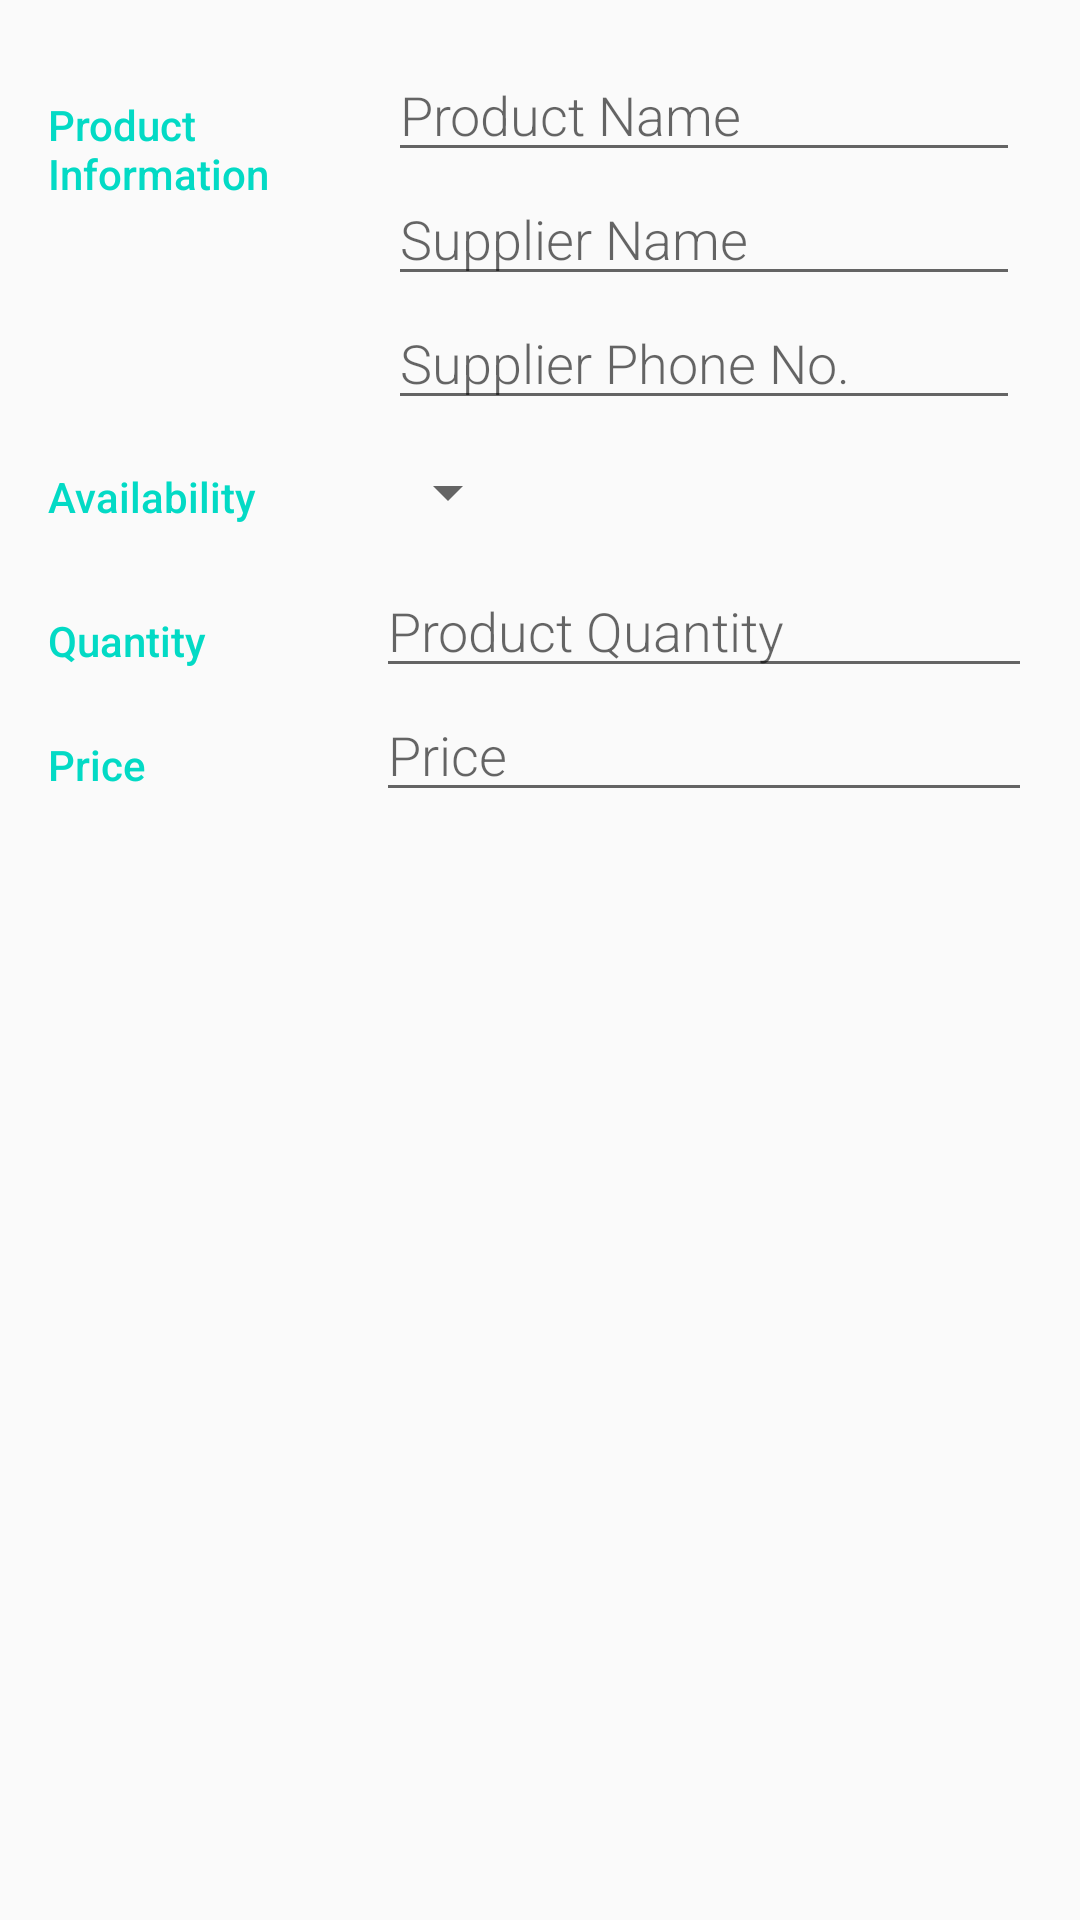

Android layout source for this screen:
<!-- AndroidManifest.xml: application theme AppTheme -->
<!-- res/layout/editor_activity.xml -->
<?xml version="1.0" encoding="utf-8"?>
<LinearLayout
    xmlns:android="http://schemas.android.com/apk/res/android"
    xmlns:tools="http://schemas.android.com/tools"
    android:layout_width="match_parent"
    android:layout_height="match_parent"
    android:orientation="vertical"
    android:padding="@dimen/activity_margin"
    tools:context="com.example.vlada.inventoryappstage1.EditorActivity">

    <LinearLayout
        android:layout_width="match_parent"
        android:layout_height="wrap_content"
        android:orientation="horizontal">

        <TextView
            android:text="@string/product_details"
            style="@style/CategoryStyle" />

        <LinearLayout
            android:layout_height="wrap_content"
            android:layout_width="0dp"
            android:layout_weight="2"
            android:paddingLeft="@dimen/product_info_padding"
            android:paddingStart="@dimen/product_info_padding"
            android:paddingRight="@dimen/product_info_padding"
            android:paddingEnd="@dimen/product_info_padding"
            android:orientation="vertical">

            <EditText
                android:id="@+id/edit_product_name"
                android:hint="@string/product_name"
                android:inputType="textCapWords"
                style="@style/EditorFieldStyle" />

            <EditText
                android:id="@+id/edit_supplier_name"
                android:hint="@string/supplier_name"
                android:inputType="textCapWords"
                style="@style/EditorFieldStyle" />

            <EditText
                android:id="@+id/edit_supplier_phone_number"
                android:hint="@string/supplier_phone_number"
                android:inputType="phone"
                style="@style/EditorFieldStyle" />

        </LinearLayout>
    </LinearLayout>

    <LinearLayout
        android:id="@+id/container_availability"
        android:layout_width="match_parent"
        android:layout_height="wrap_content"
        android:orientation="horizontal">

        <TextView
            android:text="@string/category_availability"
            style="@style/CategoryStyle" />

        <LinearLayout
            android:layout_height="wrap_content"
            android:layout_width="0dp"
            android:layout_weight="2"
            android:orientation="vertical">

            <Spinner
                android:id="@+id/spinner_availability"
                android:layout_height="@dimen/spinner_height"
                android:layout_width="wrap_content"
                android:paddingRight="@dimen/spinner_dimen"
                android:paddingLeft="@dimen/spinner_dimen"
                android:paddingStart="@dimen/spinner_dimen"
                android:paddingEnd="@dimen/spinner_dimen"
                android:spinnerMode="dropdown"/>

        </LinearLayout>
    </LinearLayout>

    <LinearLayout
        android:id="@+id/container_quantity"
        android:layout_width="match_parent"
        android:layout_height="wrap_content"
        android:orientation="horizontal">

        <TextView
            android:text="@string/quantity"
            style="@style/CategoryStyle" />

        <LinearLayout
            android:layout_height="wrap_content"
            android:layout_width="0dp"
            android:layout_weight="2"
            android:orientation="vertical">

            <EditText
                android:id="@+id/edit_product_quantity"
                android:hint="@string/product_quantity"
                android:inputType="phone"
                style="@style/EditorFieldStyle" />
        </LinearLayout>
    </LinearLayout>

    <LinearLayout
        android:id="@+id/container_price"
        android:layout_width="match_parent"
        android:layout_height="wrap_content"
        android:orientation="horizontal">

        <TextView
            android:text="@string/price"
            style="@style/CategoryStyle" />

        <LinearLayout
            android:layout_height="wrap_content"
            android:layout_width="0dp"
            android:layout_weight="2"
            android:orientation="vertical">

            <EditText
                android:id="@+id/edit_product_price"
                android:hint="@string/product_price"
                android:inputType="phone"
                style="@style/EditorFieldStyle" />

        </LinearLayout>
    </LinearLayout>
</LinearLayout>
<!-- resources referenced by this layout -->
<resources>
  <dimen name="activity_margin">16dp</dimen>
  <dimen name="product_info_padding">4dp</dimen>
  <dimen name="spinner_dimen">16dp</dimen>
  <dimen name="spinner_height">48dp</dimen>
  <string name="category_availability">Availability</string>
  <string name="price">Price</string>
  <string name="product_details">Product Information</string>
  <string name="product_name">Product Name</string>
  <string name="product_price">Price</string>
  <string name="product_quantity">Product Quantity</string>
  <string name="quantity">Quantity</string>
  <string name="supplier_name">Supplier Name</string>
  <string name="supplier_phone_number">Supplier Phone No.</string>
  <style name="CategoryStyle">
          <item name="android:layout_height">wrap_content</item>
          <item name="android:layout_width">0dp</item>
          <item name="android:layout_weight">1</item>
          <item name="android:paddingTop">16dp</item>
          <item name="android:textColor">@color/colorAccent</item>
          <item name="android:fontFamily">sans-serif-medium</item>
          <item name="android:textAppearance">?android:textAppearanceSmall</item>
      </style>
  <style name="EditorFieldStyle">
      <item name="android:layout_height">wrap_content</item>
      <item name="android:layout_width">match_parent</item>
      <item name="android:fontFamily">sans-serif-light</item>
      <item name="android:textAppearance">?android:textAppearanceMedium</item>
      </style>
  <style name="AppTheme" parent="Theme.AppCompat.Light.DarkActionBar">
          
          <item name="colorPrimary">@color/colorPrimary</item>
          <item name="colorPrimaryDark">@color/colorPrimaryDark</item>
          <item name="colorAccent">@color/colorAccent</item>
      </style>
  <!-- not gathered from this repository: default colours our renderer supplied (Android Studio template values) -->
  <color name="colorPrimary">#FF6200EE</color>
  <color name="colorPrimaryDark">#FF3700B3</color>
  <color name="colorAccent">#FF03DAC5</color>
</resources>
